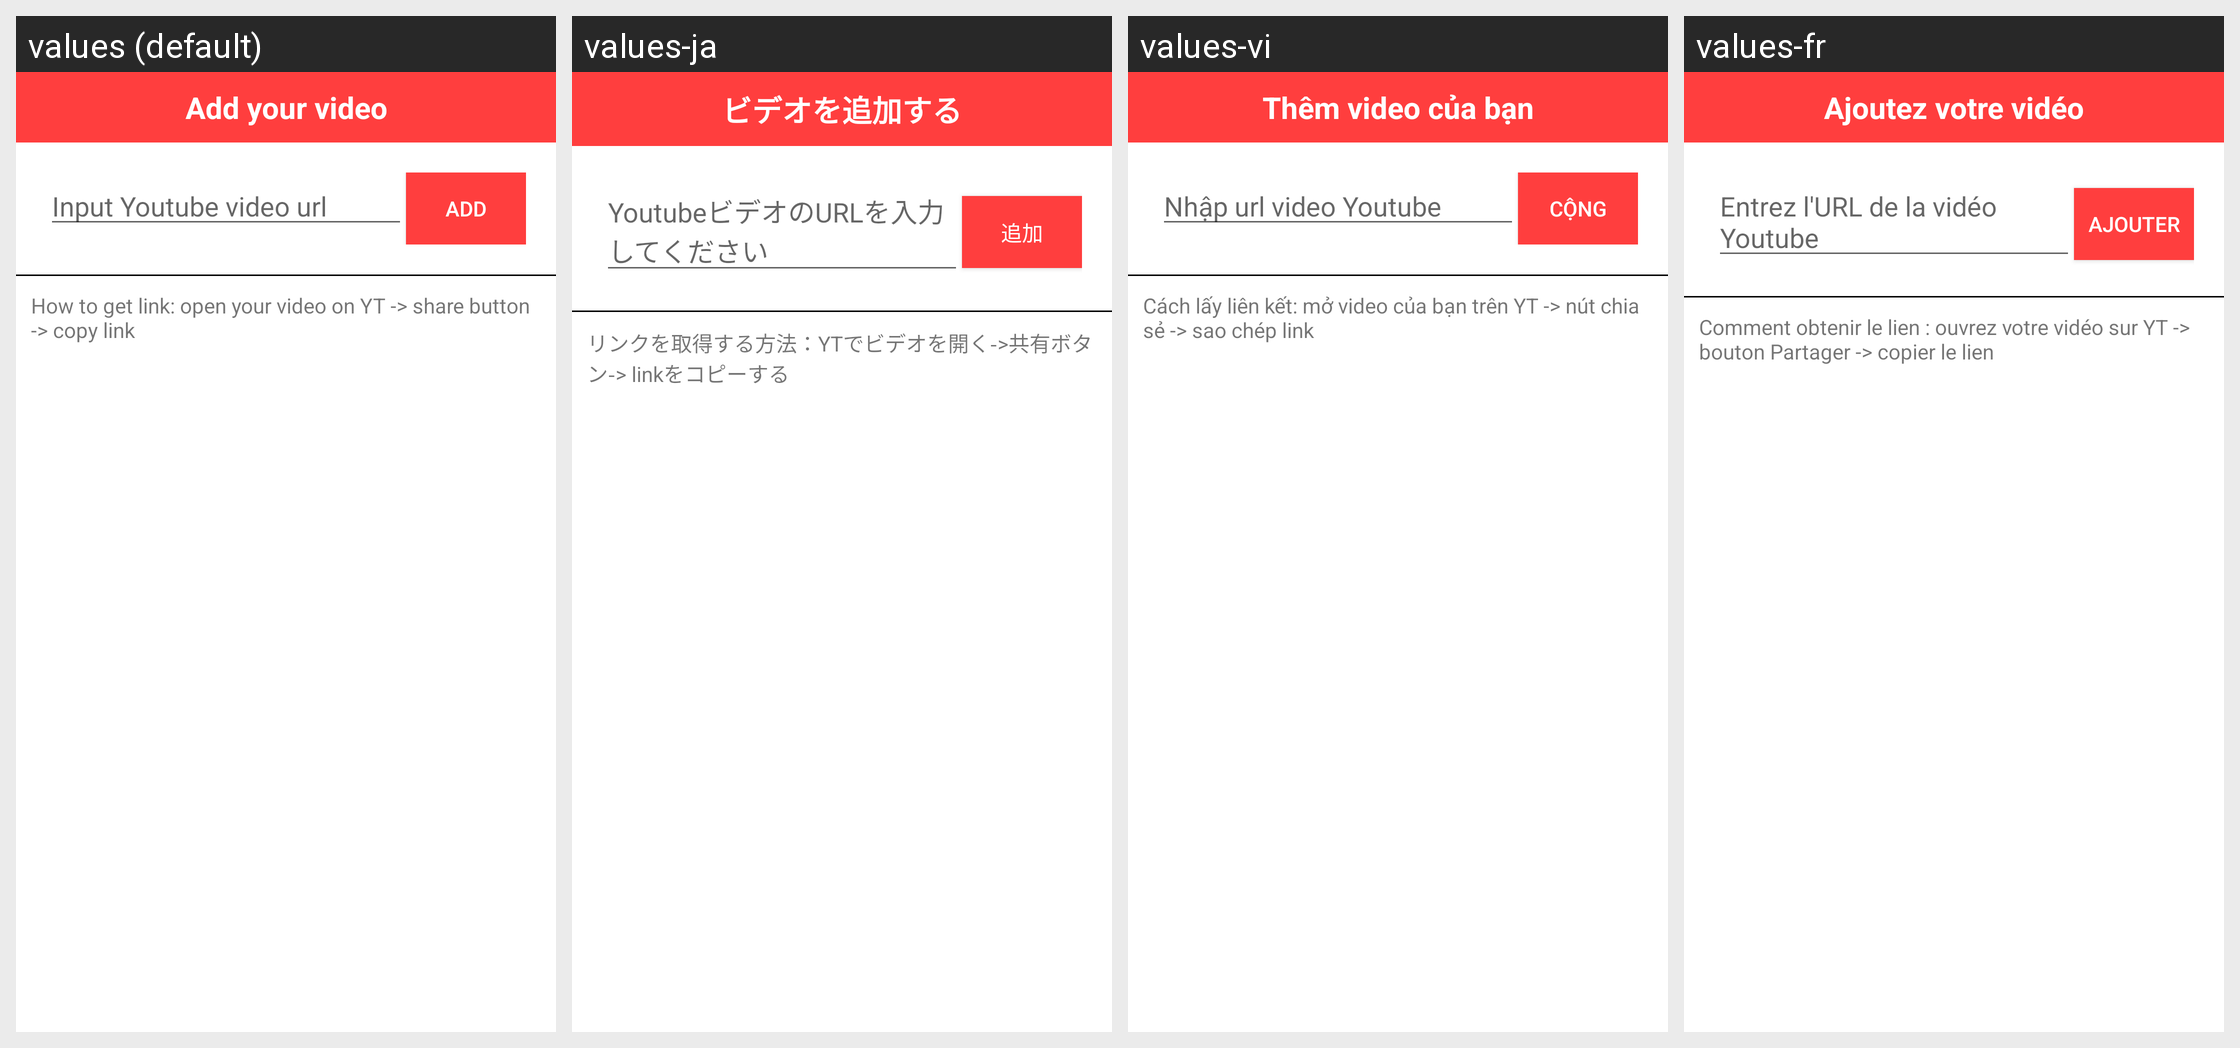

Translations of the strings shown on this Android screen, per locale in the grid:
Android screen res/layout/dialog_add_video_task.xml rendered under 4 locales, left to right: values (default), values-ja, values-vi, values-fr. Device: Nexus 5 (rendered at 1080×1920; each locale shown at half size, 540×960, under a caption strip naming it); theme Theme.UChannelBooster.
Other locales in the repository, not shown: values-ar, values-en, values-es, values-hi, values-in, values-ko, values-ur.
Strings drawn on this screen, with the default value and each locale's value (text and hints the layout hard-codes, and strings that could not be matched under every locale, appear in the picture but are not listed):

add_your_video
  values: Add your video
  values-ja: ビデオを追加する
  values-vi: Thêm video của bạn
  values-fr: Ajoutez votre vidéo

input_youtube_video_url
  values: Input Youtube video url
  values-ja: YoutubeビデオのURLを入力してください
  values-vi: Nhập url video Youtube
  values-fr: Entrez l'URL de la vidéo Youtube

add
  values: add
  values-ja: 追加
  values-vi: cộng
  values-fr: ajouter
